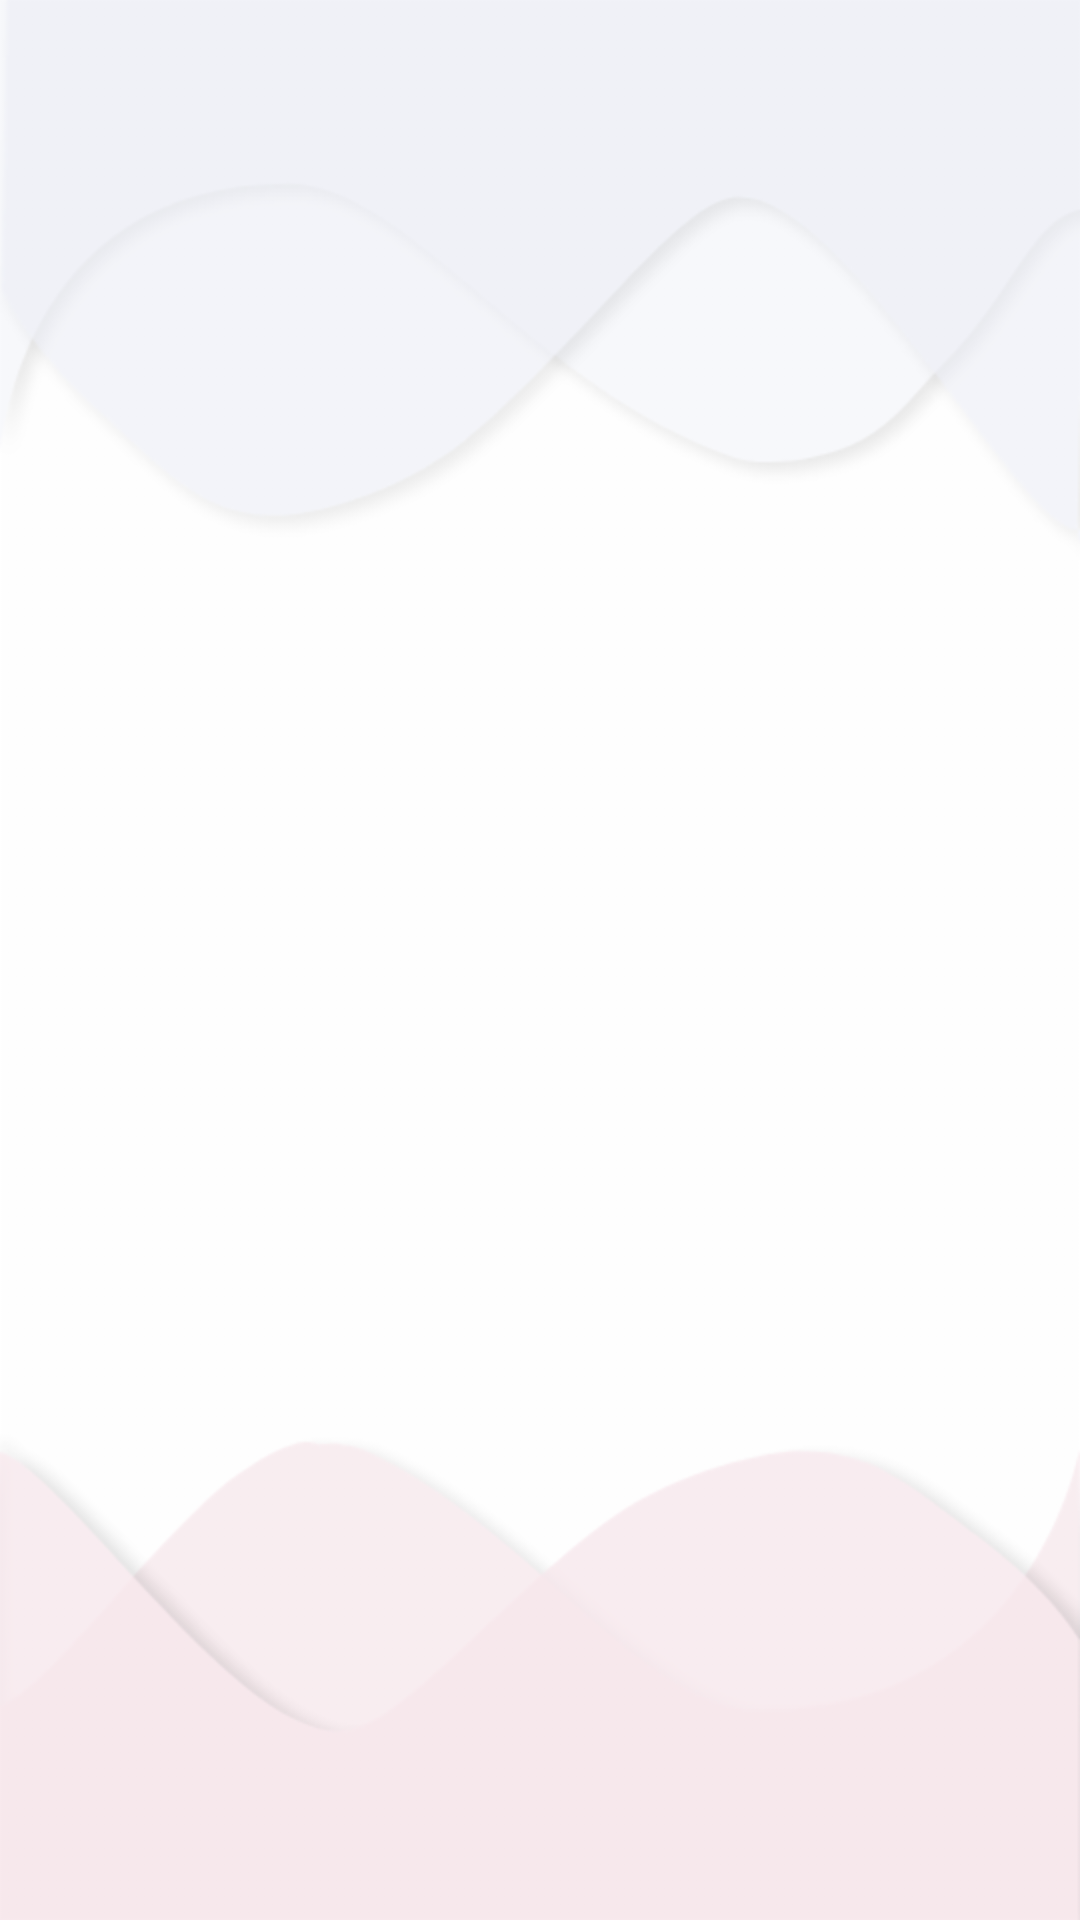

Layout XML and referenced resources for this Android screen:
<!-- AndroidManifest.xml: application theme AppTheme -->
<!-- res/layout/song_list.xml -->
<?xml version="1.0" encoding="utf-8"?>
<ListView xmlns:android="http://schemas.android.com/apk/res/android"
    xmlns:tools="http://schemas.android.com/tools"
    android:id="@+id/list"
    android:background="@drawable/activity_two_bg"
    android:orientation="vertical"
    android:layout_width="match_parent"
    android:layout_height="match_parent"
    android:paddingBottom="@dimen/activity_vertical_margin"
    android:paddingLeft="@dimen/activity_horizontal_margin"
    android:paddingRight="@dimen/activity_horizontal_margin"
    android:paddingTop="@dimen/activity_vertical_margin"
    tools:context="com.example.dell.musicalstructure.SongList"/>
<!-- resources referenced by this layout -->
<resources>
  <dimen name="activity_horizontal_margin">16dp</dimen>
  <dimen name="activity_vertical_margin">16dp</dimen>
  <!-- drawable activity_two_bg: png bitmap (drawable, 26679 bytes) -->
  <style name="AppTheme" parent="Theme.AppCompat.Light.DarkActionBar">
          
          <item name="colorPrimary">@color/magenta</item>
          <item name="colorPrimaryDark">@color/magenta</item>
          <item name="colorAccent">@color/colorAccent</item>
      </style>
  <color name="magenta">#D87D87</color>
  <color name="colorAccent">#FF4081</color>
</resources>
